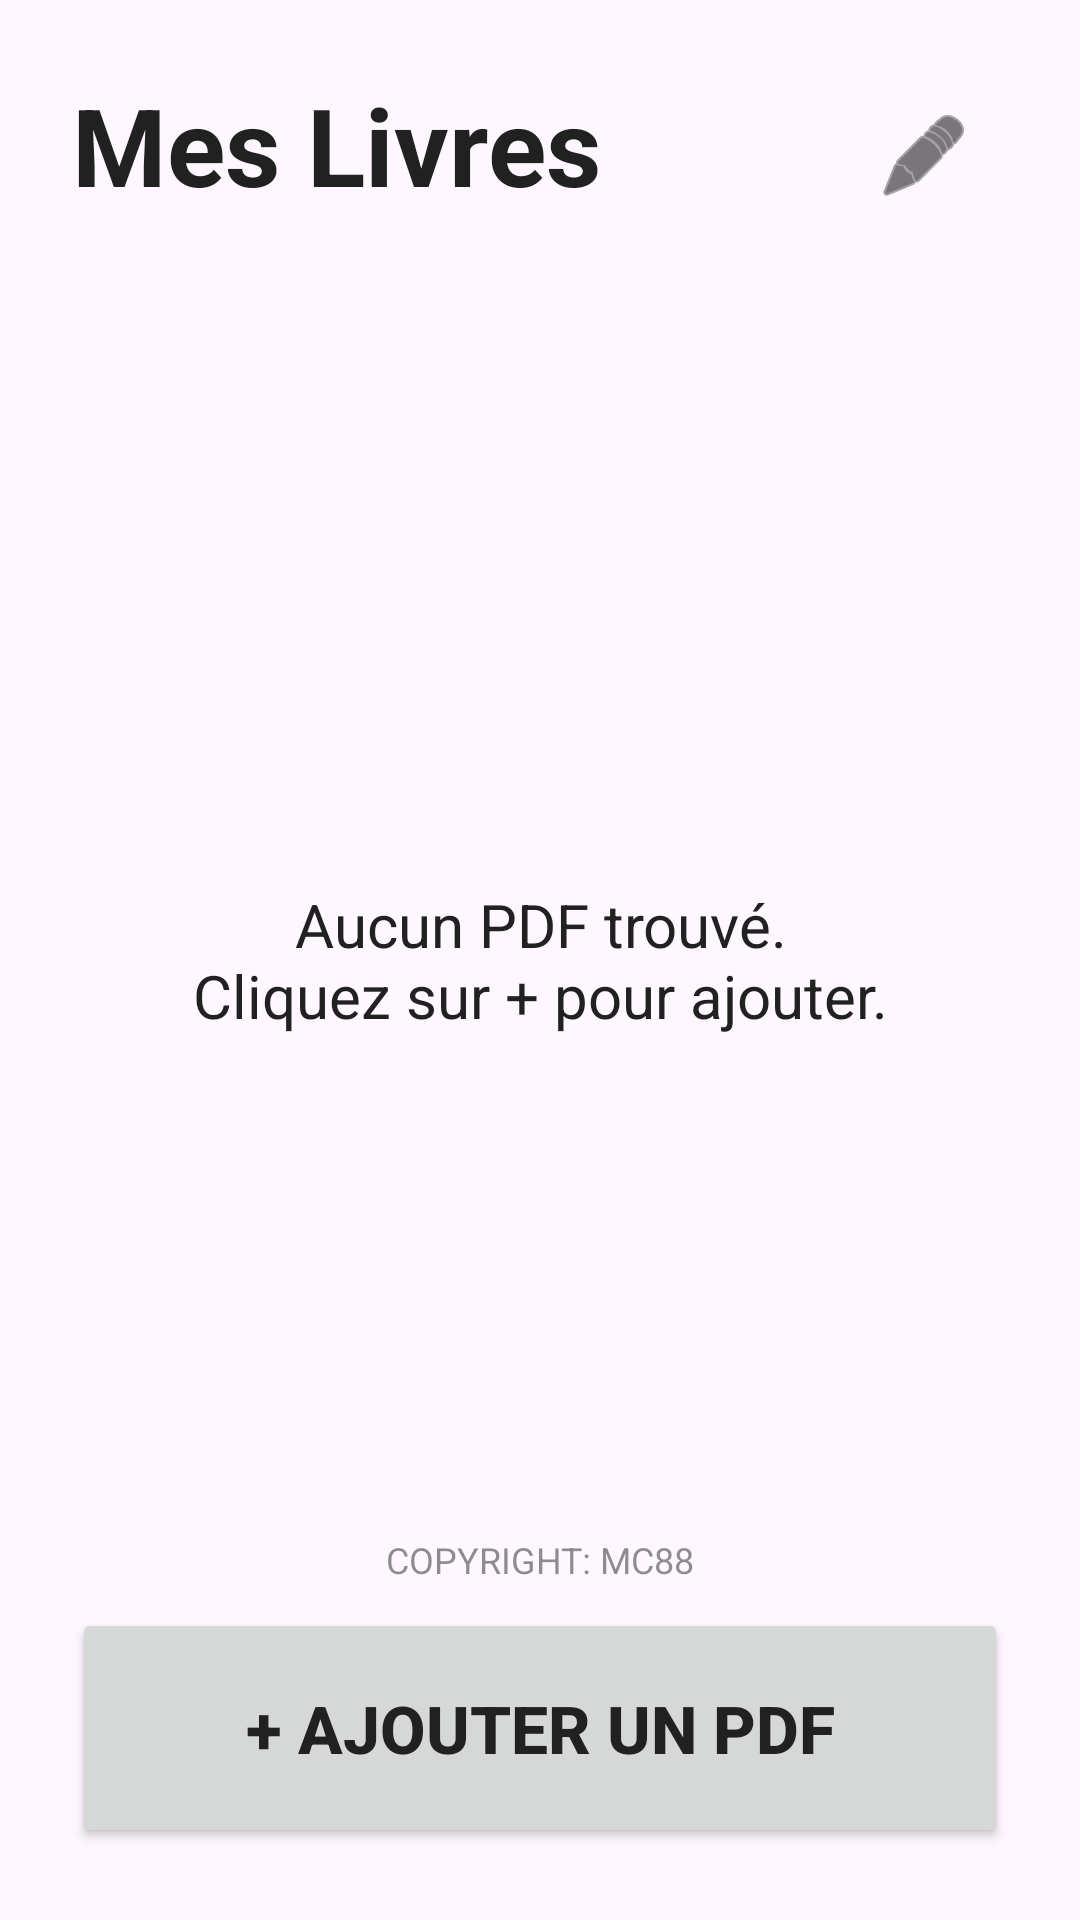

Android layout source for this screen:
<!-- AndroidManifest.xml: application theme Theme.PDF88 -->
<!-- res/layout/activity_main.xml -->
<?xml version="1.0" encoding="utf-8"?>
<androidx.constraintlayout.widget.ConstraintLayout xmlns:android="http://schemas.android.com/apk/res/android"
    xmlns:app="http://schemas.android.com/apk/res-auto"
    android:layout_width="match_parent"
    android:layout_height="match_parent"
    android:background="?android:attr/colorBackground">

    <TextView
        android:id="@+id/tvTitle"
        android:layout_width="wrap_content"
        android:layout_height="wrap_content"
        android:layout_marginStart="24dp"
        android:layout_marginTop="24dp"
        android:text="Mes Livres"
        android:textColor="?android:attr/textColorPrimary"
        android:textSize="36sp"
        android:textStyle="bold"
        app:layout_constraintStart_toStartOf="parent"
        app:layout_constraintTop_toTopOf="parent" />

    <ImageButton
        android:id="@+id/btnTheme"
        android:layout_width="56dp"
        android:layout_height="56dp"
        android:layout_marginTop="24dp"
        android:layout_marginEnd="24dp"
        android:background="?attr/selectableItemBackgroundBorderless"
        android:src="@android:drawable/ic_menu_edit"
        app:layout_constraintEnd_toEndOf="parent"
        app:layout_constraintTop_toTopOf="parent"
        app:tint="?android:attr/textColorPrimary" />

    <androidx.recyclerview.widget.RecyclerView
        android:id="@+id/recyclerView"
        android:layout_width="0dp"
        android:layout_height="0dp"
        android:layout_marginTop="16dp"
        android:padding="8dp"
        app:layout_constraintBottom_toTopOf="@+id/btnAddPdf"
        app:layout_constraintEnd_toEndOf="parent"
        app:layout_constraintStart_toStartOf="parent"
        app:layout_constraintTop_toBottomOf="@+id/tvTitle" />

    <TextView
        android:id="@+id/tvEmpty"
        android:layout_width="wrap_content"
        android:layout_height="wrap_content"
        android:text="@string/no_pdfs"
        android:textAlignment="center"
        android:textSize="20sp"
        android:textColor="?android:attr/textColorPrimary"
        app:layout_constraintBottom_toBottomOf="parent"
        app:layout_constraintEnd_toEndOf="parent"
        app:layout_constraintStart_toStartOf="parent"
        app:layout_constraintTop_toTopOf="parent" />

    <Button
        android:id="@+id/btnAddPdf"
        android:layout_width="match_parent"
        android:layout_height="80dp"
        android:layout_margin="24dp"
        android:text="@string/add_pdf"
        android:textSize="22sp"
        android:textStyle="bold"
        app:layout_constraintBottom_toBottomOf="parent" />

    <TextView
        android:layout_width="wrap_content"
        android:layout_height="wrap_content"
        android:layout_gravity="bottom|center_horizontal"
        android:layout_marginBottom="8dp"
        android:alpha="0.5"
        android:text="COPYRIGHT: MC88"
        android:textColor="?android:attr/textColorPrimary"
        android:textSize="12sp"
        app:layout_constraintBottom_toTopOf="@+id/btnAddPdf"
        app:layout_constraintEnd_toEndOf="parent"
        app:layout_constraintStart_toStartOf="parent" />

</androidx.constraintlayout.widget.ConstraintLayout>
<!-- resources referenced by this layout -->
<resources>
  <string name="add_pdf">+ Ajouter un PDF</string>
  <string name="no_pdfs">Aucun PDF trouvé.\nCliquez sur + pour ajouter.</string>
  <style name="Theme.PDF88" parent="Theme.Material3.Light.NoActionBar">
          <item name="android:windowBackground">@color/bg_light</item>
          <item name="android:textColorPrimary">@color/text_light</item>
          <item name="colorPrimary">@color/btn_light</item>
          <item name="colorOnPrimary">@color/btn_text_light</item>
      </style>
  <color name="bg_light">#F5F5F5</color>
  <color name="text_light">#212121</color>
  <color name="btn_light">#3F51B5</color>
  <color name="btn_text_light">#FFFFFF</color>
</resources>
